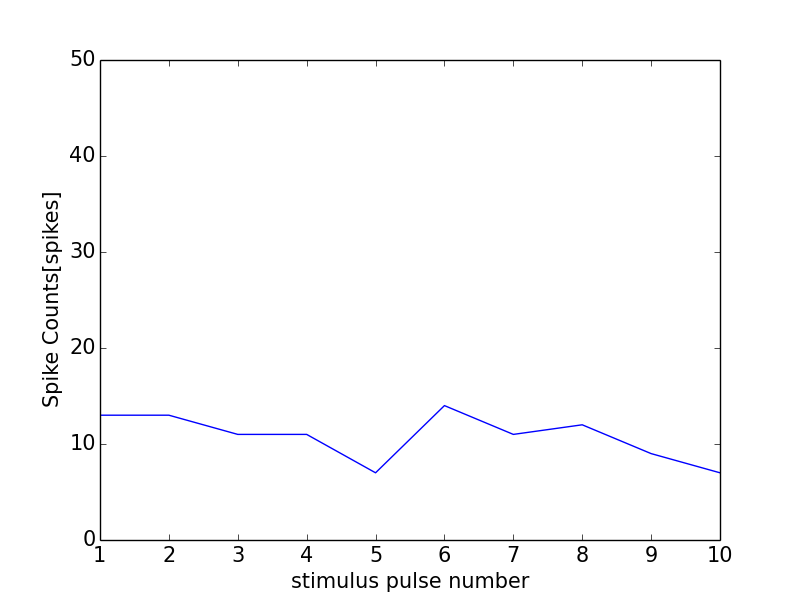

The table this chart was drawn from, first rows:
0, 0.0
0, 0
1, 13
2, 13
3, 11
4, 11
5, 7
6, 14
7, 11
8, 12
9, 9
10, 7
11, 0
